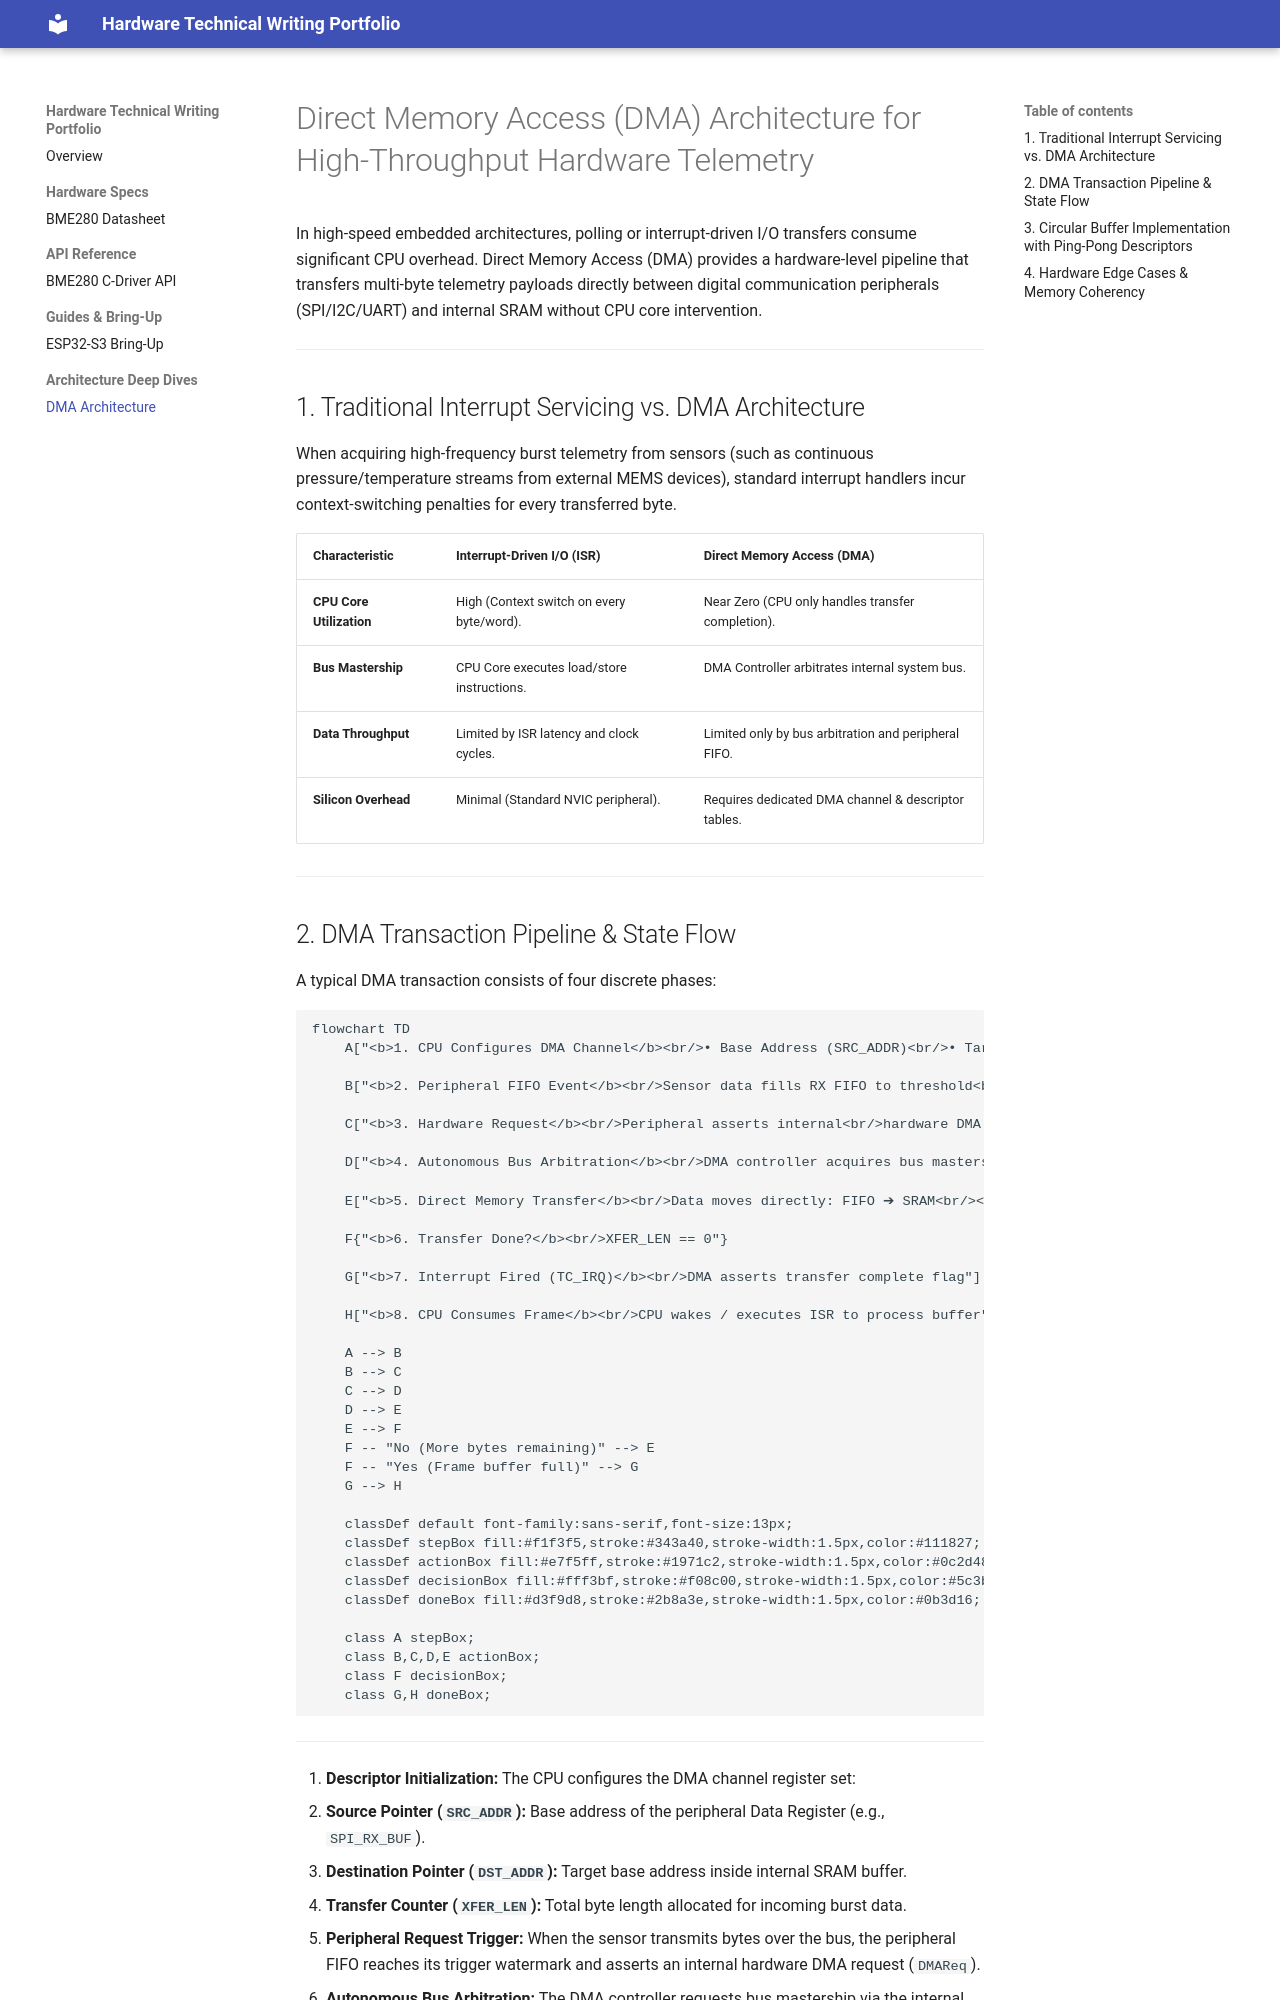

repository: swaleha2003/hardware-portfolio · page: dma-architecture-deep-dive/index.html · generator: mkdocs

# Direct Memory Access (DMA) Architecture for High-Throughput Hardware Telemetry

In high-speed embedded architectures, polling or interrupt-driven I/O transfers consume significant CPU overhead. Direct Memory Access (DMA) provides a hardware-level pipeline that transfers multi-byte telemetry payloads directly between digital communication peripherals (SPI/I2C/UART) and internal SRAM without CPU core intervention.

---

## 1. Traditional Interrupt Servicing vs. DMA Architecture
When acquiring high-frequency burst telemetry from sensors (such as continuous pressure/temperature streams from external MEMS devices), standard interrupt handlers incur context-switching penalties for every transferred byte.

| Characteristic | Interrupt-Driven I/O (ISR) | Direct Memory Access (DMA) |
| :--- | :--- | :--- |
| **CPU Core Utilization** | High (Context switch on every byte/word). | Near Zero (CPU only handles transfer completion). |
| **Bus Mastership** | CPU Core executes load/store instructions. | DMA Controller arbitrates internal system bus. |
| **Data Throughput** | Limited by ISR latency and clock cycles. | Limited only by bus arbitration and peripheral FIFO. |
| **Silicon Overhead** | Minimal (Standard NVIC peripheral). | Requires dedicated DMA channel & descriptor tables. |

---
